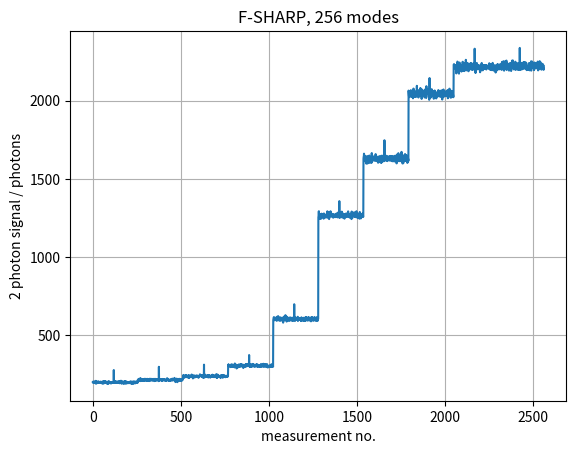

Generate this figure with matplotlib: (Note: this script raises an exception after producing the figure.)
# F-sharp
"""
Created on Fri Jul 31 16:33:42 2020

This file simulates the basic working principle of DASH
A random phase scatterer is assumed, which is optically in the same plane ("conjugate") as the correction device (SLM)
Just execute this Python file. 
If desired, some parameters can be changed in the section below "user parameters"


[redacted]
"""

#importing required packages
from numpy import * 
from matplotlib.pyplot import *
import random

#%% user parameters

# method = "F-SHARP"  #choose either "DASH" or "F-SHARP"
method = "F-SHARP"

NN = 16 #side length of the SLM in pixels; the number of correctable modes is thus N x N
N = 32 #number of scattered modes = N^2

iter = 10 #no. of iterations, i.e. full mode cycles

eta = 100 #efficiency of 2-photon signal generation; vary e.g. between 1 and 100

sampletype = 'layer'  #sample can be a point source: "bead" or a 2D fluorescent plane: "layer"

trials = 5 #run multiple trials to find standard deviation
all_data = zeros([NN**2*iter, trials])
    
#%% calculating plane-wave modes / definition of required functions

N_modes = NN*NN
M = np.zeros((N, N, N_modes)) #initializing array of modes
k = fft.fftfreq(NN, 1/NN)
Kx, Ky = np.meshgrid(k,k) #pixel coordinates

mm = 0
for m in range(NN):      
    for n in range(NN):            
        gx = -pi + (n+1)*2*pi/NN #grating vector in x
        gy = -pi + (m+1)*2*pi/NN #grating vector in x
        M[:,:,mm] = np.resize((gx*Kx + gy*Ky), (N,N))
        mm += 1

def TPEF(E_in, scat, sample): #two photon fluorescence signal
    "calculation of two photon signal based on pupil field"
    I2ph = int(eta*1e3*sum(np.abs(sample * (np.fft.fft2(scat * E_in)/N/N))**4))
    return np.random.poisson(I2ph)



#%% EXECUTE OPTIMIZATION
for idx in range(trials):
    scat = np.exp(1j*2*pi*np.random.rand(N,N)) #create a random phase scatterer
    theta = array([0, 2*pi/3, 4*pi/3]) #reference phase values
    f = 0.3 #energy fraction going into the testing M
    
    #initializations
    E_in = ones((N,N), dtype="complex")
    I2ph = zeros((3))
    a = zeros(N_modes, dtype = "complex") #initializing mode correction amplitudes
    C = zeros((N,N), dtype = "complex") #initializing correction mask
    signals = zeros((iter, N_modes))
    
    if sampletype == 'layer':
        sample = np.ones((N,N)) #fluorescent plane
    elif sampletype == 'bead':
        sample = zeros((N,N)); sample[0,0] = 1;    #single beacon
    
    for i in range(iter):
        
        print(iter-i)
        
        for m in range(N_modes): #mode-stepping loop
             
            for p in range(size(theta)): #phase-stepping loop
                           
                if method == "F-SHARP":
                    E_SLM = sqrt(f) * exp(1j*M[:,:,m] + 1j*theta[p]) + sqrt(1-f) * exp(1j*angle(C))   #F-SHARP overlaps two "real" beams 
                elif method == "DASH":
                    E_SLM = exp(1j * angle(sqrt(f) * exp(1j*M[:,:,m] + 1j*theta[p]) + sqrt(1-f) * exp(1j*angle(C)))) #in DASH, the two beams are created by a single phase-only SLM
                
                I2ph[p] = TPEF(E_SLM, scat, sample) #get 2-photon signal
            
            signals[i, m] = np.mean(I2ph) #mean signal over all phase steps
            a[m] = np.sum(sqrt(I2ph) * exp(+1j*theta)) / size(theta) #retrieving a = |a|*exp(1j*phi_m), we multiply with exp(+1j*theta) instead of exp(-1j*theta), because we want to directly calculate the correction phase )
                
            if method == "DASH":
                C += a[m] * exp(1j*M[:,:,m]) #for DASH, immediately update the correction mask
            
        if method == "F-SHARP":
            C = np.sum(a * exp(1j * M), 2) #for F-SHARP, a correction pattern is calculated after every full mode iteration
    all_data[:,idx] = ravel(signals)

#-------------- display results------------------

#display singal trend
figure(1)        
plot(mean(all_data, axis = 1))
xlabel('measurement no.')
ylabel('2 photon signal / photons')
grid(1)        
title(method + ", " + str(N_modes) + " modes")

#display focus
# =============================================================================
# I_scat = np.abs(fft.ifftshift(fft.fft2(scat)))**2
# I_corr = np.abs(fft.ifftshift(fft.fft2(scat * exp(1j*angle(C)))))**2
# 
# figure(2)
# imshow(I_scat, cmap = "jet")
# title("scattered focus irradiance")
# colorbar()
# 
# figure(3)
# imshow(I_corr, cmap = "jet")
# title("corrected focus irradiance")
# colorbar()
# =============================================================================

print("minimum / maximum signals per measurement: " + str(np.int(np.min(signals))) + " / " + str(np.int(np.max(signals))) + " photons")



 